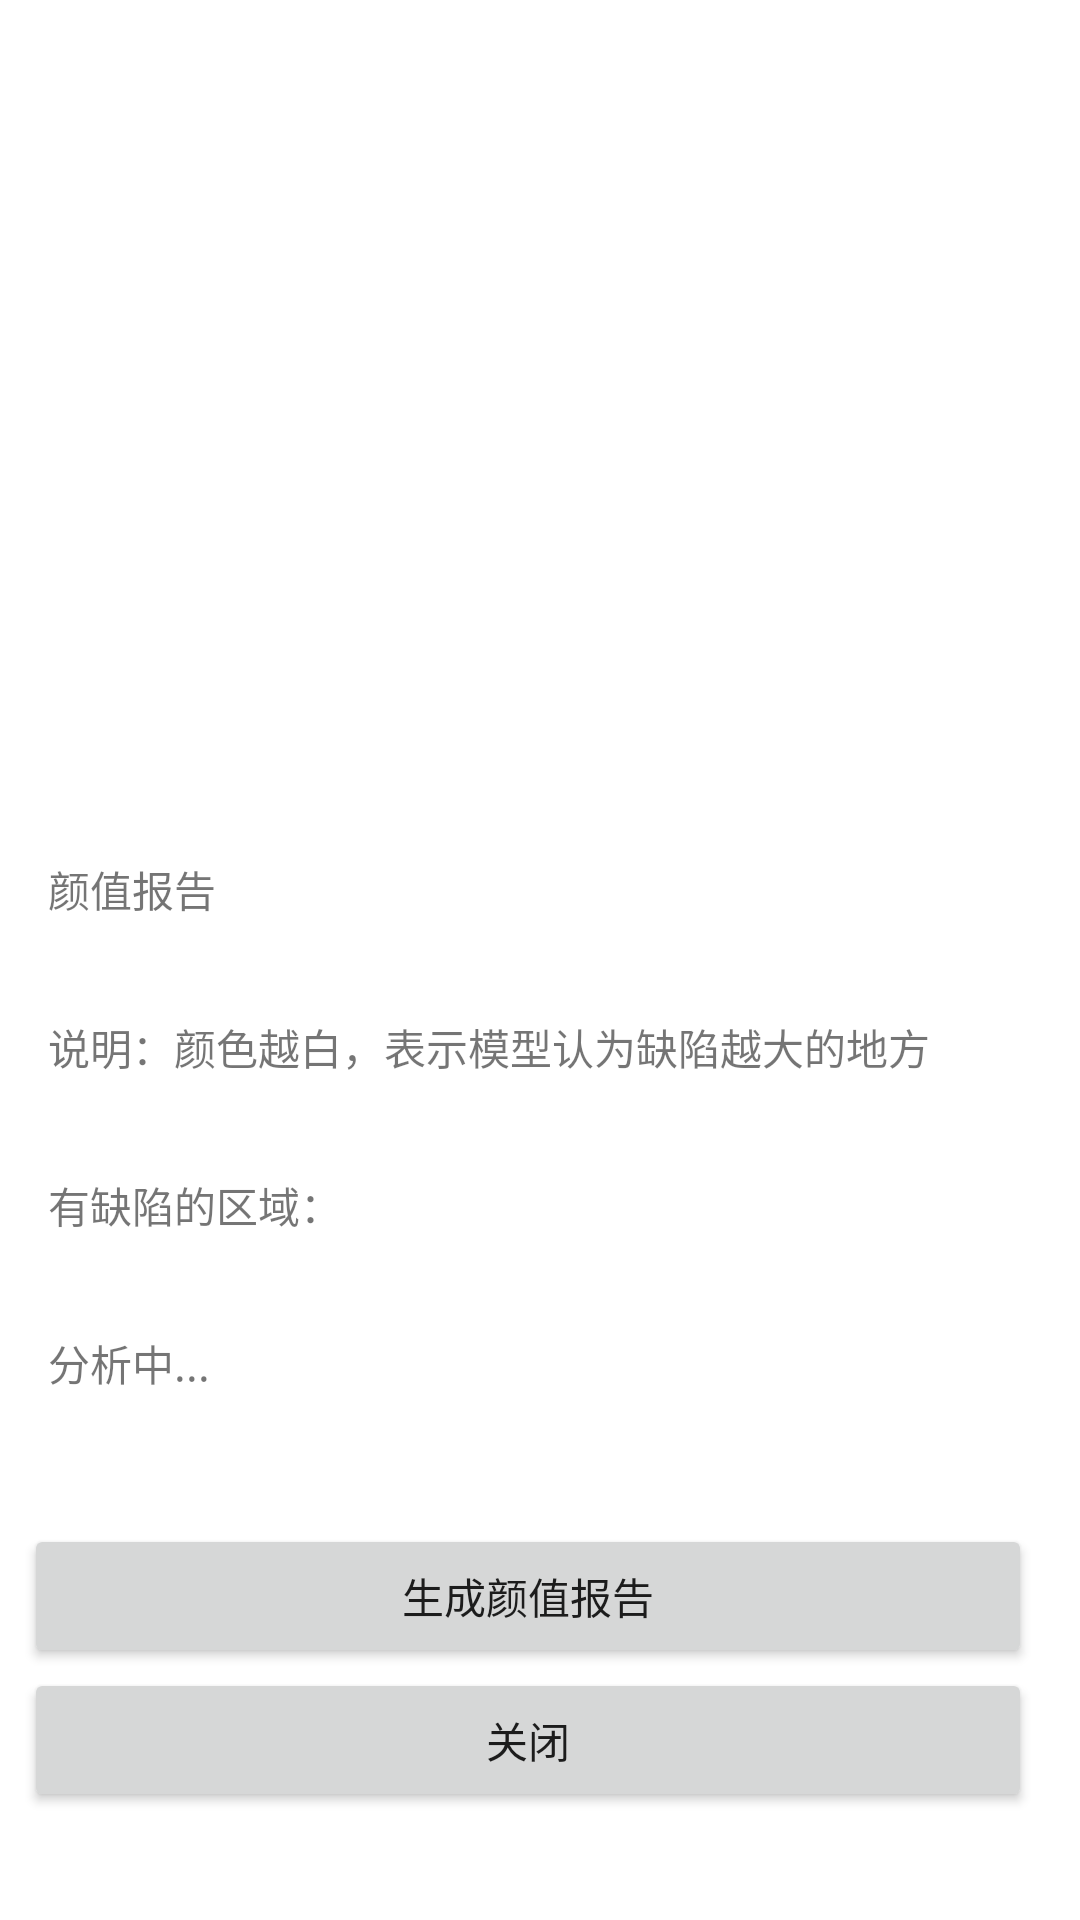

Android layout source for this screen:
<!-- AndroidManifest.xml: application theme Theme.Beauty -->
<!-- res/layout/beauty_report.xml -->
<?xml version="1.0" encoding="utf-8"?>
<androidx.constraintlayout.widget.ConstraintLayout xmlns:android="http://schemas.android.com/apk/res/android"
    xmlns:app="http://schemas.android.com/apk/res-auto"
    xmlns:tools="http://schemas.android.com/tools"
    android:layout_width="match_parent"
    android:layout_height="wrap_content"
    android:background="@drawable/alert_dialog_background"
    android:visibility="visible">

    <TextView
        android:id="@+id/textView6"
        android:layout_width="0dp"
        android:layout_height="wrap_content"
        android:layout_marginStart="16dp"
        android:layout_marginTop="32dp"
        android:layout_marginEnd="16dp"
        android:text="颜值报告"
        app:layout_constraintEnd_toEndOf="parent"
        app:layout_constraintHorizontal_bias="0.0"
        app:layout_constraintStart_toStartOf="parent"
        app:layout_constraintTop_toBottomOf="@+id/beauty_report_imageview" />

    <ImageView
        android:id="@+id/beauty_report_imageview"
        android:layout_width="0dp"
        android:layout_height="238dp"
        android:layout_marginStart="32dp"
        android:layout_marginTop="16dp"
        android:layout_marginEnd="32dp"
        android:elevation="3dp"
        app:layout_constraintEnd_toEndOf="parent"
        app:layout_constraintStart_toStartOf="parent"
        app:layout_constraintTop_toTopOf="parent"
        android:contentDescription="todo" />

    <TextView
        android:id="@+id/textView7"
        android:layout_width="0dp"
        android:layout_height="wrap_content"
        android:layout_marginStart="16dp"
        android:layout_marginTop="32dp"
        android:layout_marginEnd="16dp"
        android:text="说明：颜色越白，表示模型认为缺陷越大的地方"
        app:layout_constraintEnd_toEndOf="parent"
        app:layout_constraintHorizontal_bias="0.0"
        app:layout_constraintStart_toStartOf="parent"
        app:layout_constraintTop_toBottomOf="@+id/textView6" />

    <TextView
        android:id="@+id/textView8"
        android:layout_width="0dp"
        android:layout_height="wrap_content"
        android:layout_marginStart="16dp"
        android:layout_marginTop="32dp"
        android:layout_marginEnd="16dp"
        android:text="有缺陷的区域："
        app:layout_constraintEnd_toEndOf="parent"
        app:layout_constraintHorizontal_bias="0.0"
        app:layout_constraintStart_toStartOf="parent"
        app:layout_constraintTop_toBottomOf="@+id/textView7" />

    <TextView
        android:id="@+id/textViewFacePart"
        android:layout_width="0dp"
        android:layout_height="wrap_content"
        android:layout_marginStart="16dp"
        android:layout_marginTop="32dp"
        android:layout_marginEnd="16dp"
        android:text="分析中..."
        app:layout_constraintEnd_toEndOf="parent"
        app:layout_constraintHorizontal_bias="0.0"
        app:layout_constraintStart_toStartOf="parent"
        app:layout_constraintTop_toBottomOf="@+id/textView8" />

    <Button
        android:id="@+id/report_button"
        android:layout_width="0dp"
        android:layout_height="wrap_content"
        android:layout_marginStart="8dp"
        android:layout_marginTop="64dp"
        android:layout_marginEnd="16dp"
        android:layout_marginBottom="32dp"
        android:text="生成颜值报告"
        app:layout_constraintEnd_toEndOf="parent"
        app:layout_constraintStart_toStartOf="parent"
        app:layout_constraintTop_toTopOf="@+id/textViewFacePart" />

    <Button
        android:id="@+id/close_button"
        android:layout_width="0dp"
        android:layout_height="wrap_content"
        android:layout_marginStart="8dp"
        android:layout_marginTop="48dp"
        android:layout_marginEnd="16dp"
        android:layout_marginBottom="32dp"
        android:text="关闭"
        app:layout_constraintEnd_toEndOf="parent"
        app:layout_constraintStart_toStartOf="parent"
        app:layout_constraintTop_toTopOf="@+id/report_button" />

</androidx.constraintlayout.widget.ConstraintLayout>
<!-- resources referenced by this layout -->
<resources>
  <style name="Theme.Beauty" parent="Theme.MaterialComponents.DayNight.NoActionBar">
          
          <item name="colorPrimary">@color/purple_500</item>
          <item name="colorPrimaryVariant">@color/purple_700</item>
          <item name="colorOnPrimary">@color/white</item>
          
          <item name="colorSecondary">@color/teal_200</item>
          <item name="colorSecondaryVariant">@color/teal_700</item>
          <item name="colorOnSecondary">@color/black</item>
          
          <item name="android:statusBarColor" tools:targetApi="l">?attr/colorPrimaryVariant</item>
          
      </style>
  <!-- not gathered from this repository: default colours our renderer supplied (Android Studio template values) -->
  <color name="purple_500">#FF6200EE</color>
  <color name="purple_700">#FF3700B3</color>
  <color name="teal_200">#FF03DAC5</color>
  <color name="teal_700">#FF018786</color>
  <color name="black">#FF000000</color>
  <color name="white">#FFFFFFFF</color>
</resources>
